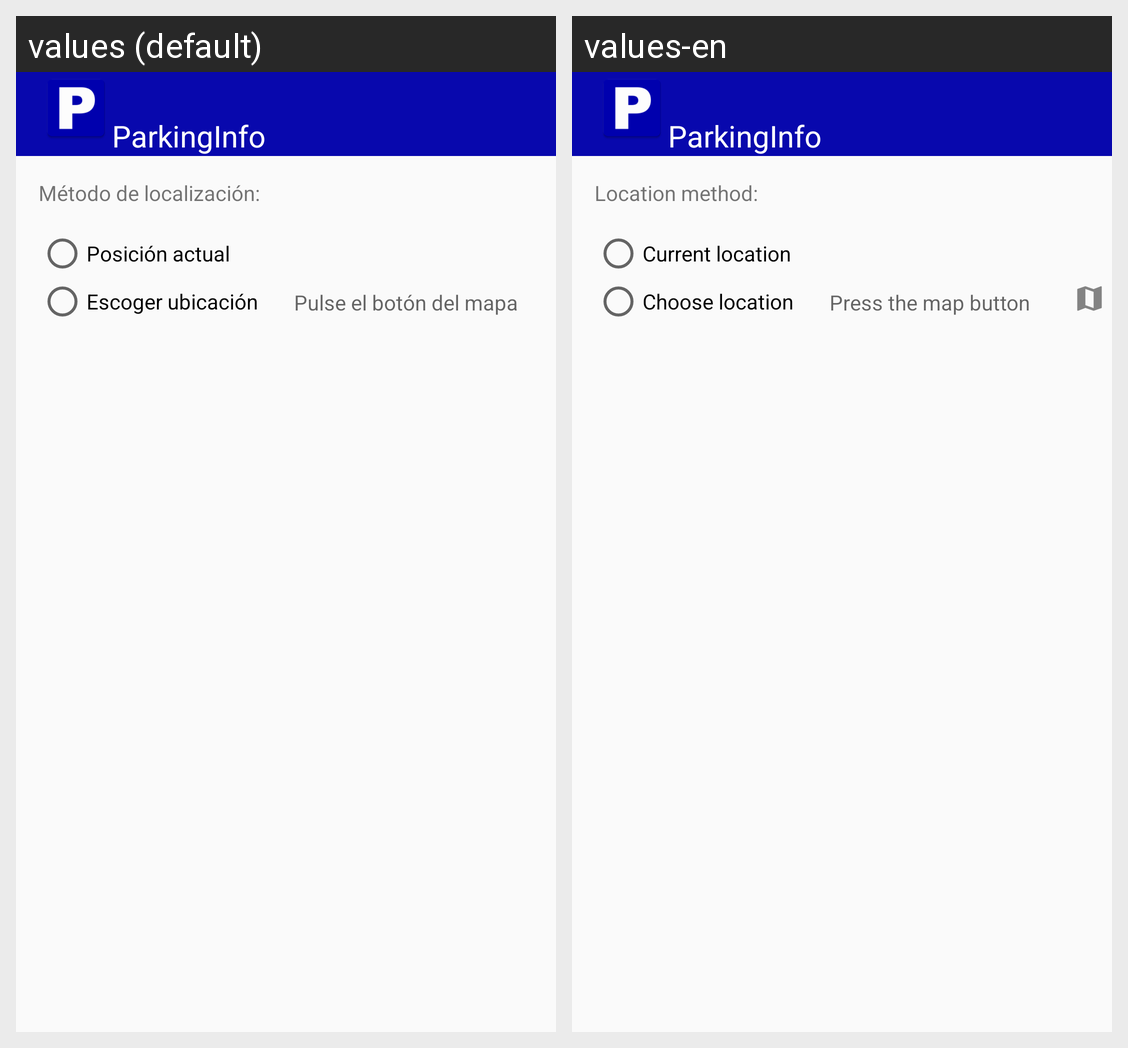

Strings drawn on this Android screen and how each of the app's shown locales translates them:
Android screen res/layout/activity_travel_destination.xml rendered under 2 locales, left to right: values (default), values-en. Device: Nexus 5 (rendered at 1080×1920; each locale shown at half size, 540×960, under a caption strip naming it); theme AppTheme.
Strings drawn on this screen, with the default value and each locale's value (text and hints the layout hard-codes, and strings that could not be matched under every locale, appear in the picture but are not listed):

app_name
  values: ParkingInfo
  values-en: ParkingInfo  [not translated; the default value is used]

location_mode
  values: Método de localización:
  values-en: Location method: 

current_location
  values: Posición actual
  values-en: Current location

choose_location
  values: Escoger ubicación
  values-en: Choose location

map_hint
  values: Pulse el botón del mapa
  values-en: Press the map button
